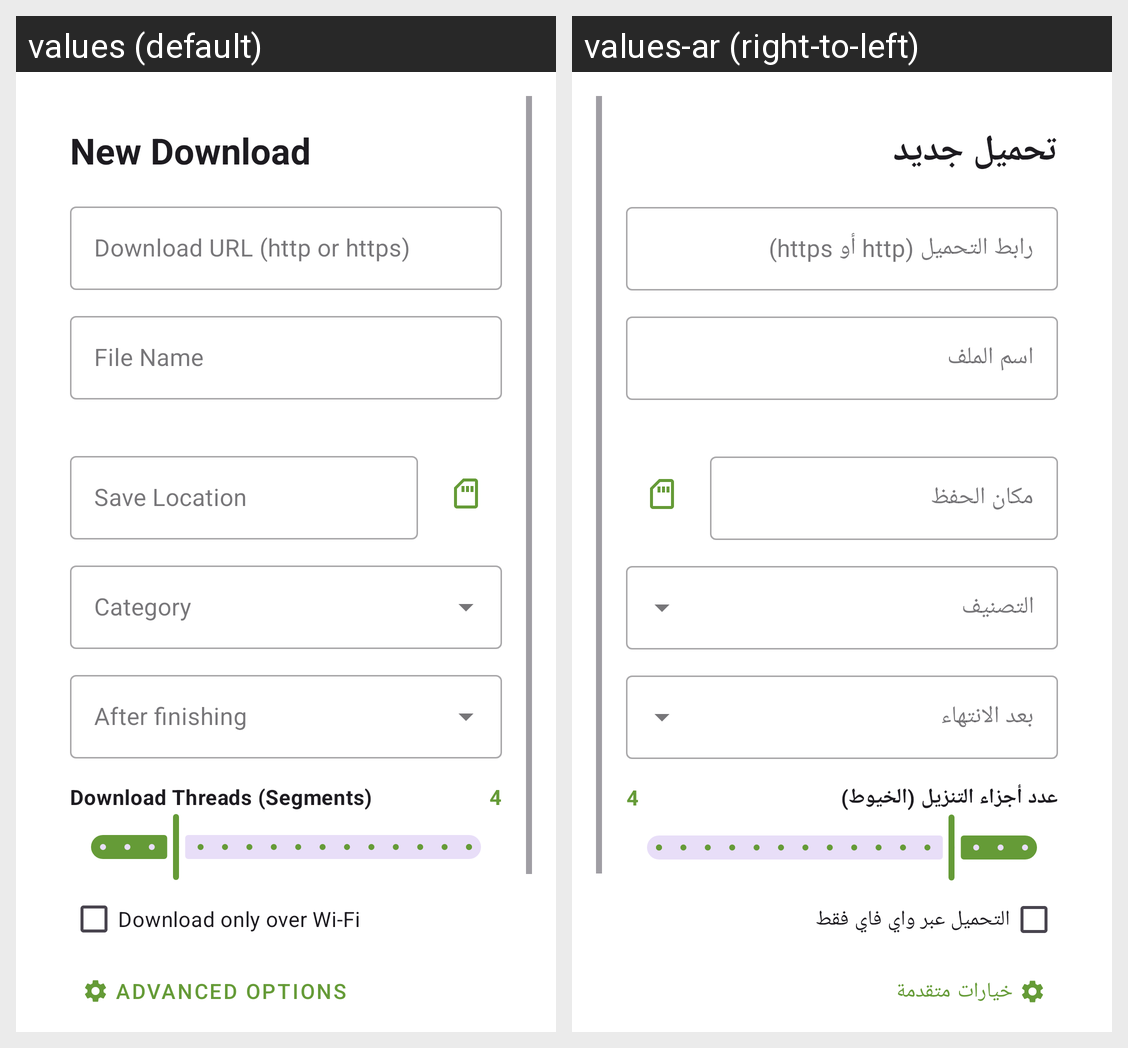

This grid shows one Android layout under two languages. Give, for every string resource on the screen, its name, the default text and each shown locale's text.
Android screen res/layout/activity_editor.xml rendered under 2 locales, left to right: values (default), values-ar (right-to-left). Device: Nexus 5 (rendered at 1080×1920; each locale shown at half size, 540×960, under a caption strip naming it); theme Theme.Benzo.Dialog.
Strings drawn on this screen, with the default value and each locale's value (text and hints the layout hard-codes, and strings that could not be matched under every locale, appear in the picture but are not listed):

editor_title
  values: New Download
  values-ar: تحميل جديد

editor_url_hint
  values: Download URL (http or https)
  values-ar: رابط التحميل (http أو https)

editor_file_name
  values: File Name
  values-ar: اسم الملف

editor_save_path
  values: Save Location
  values-ar: مكان الحفظ
